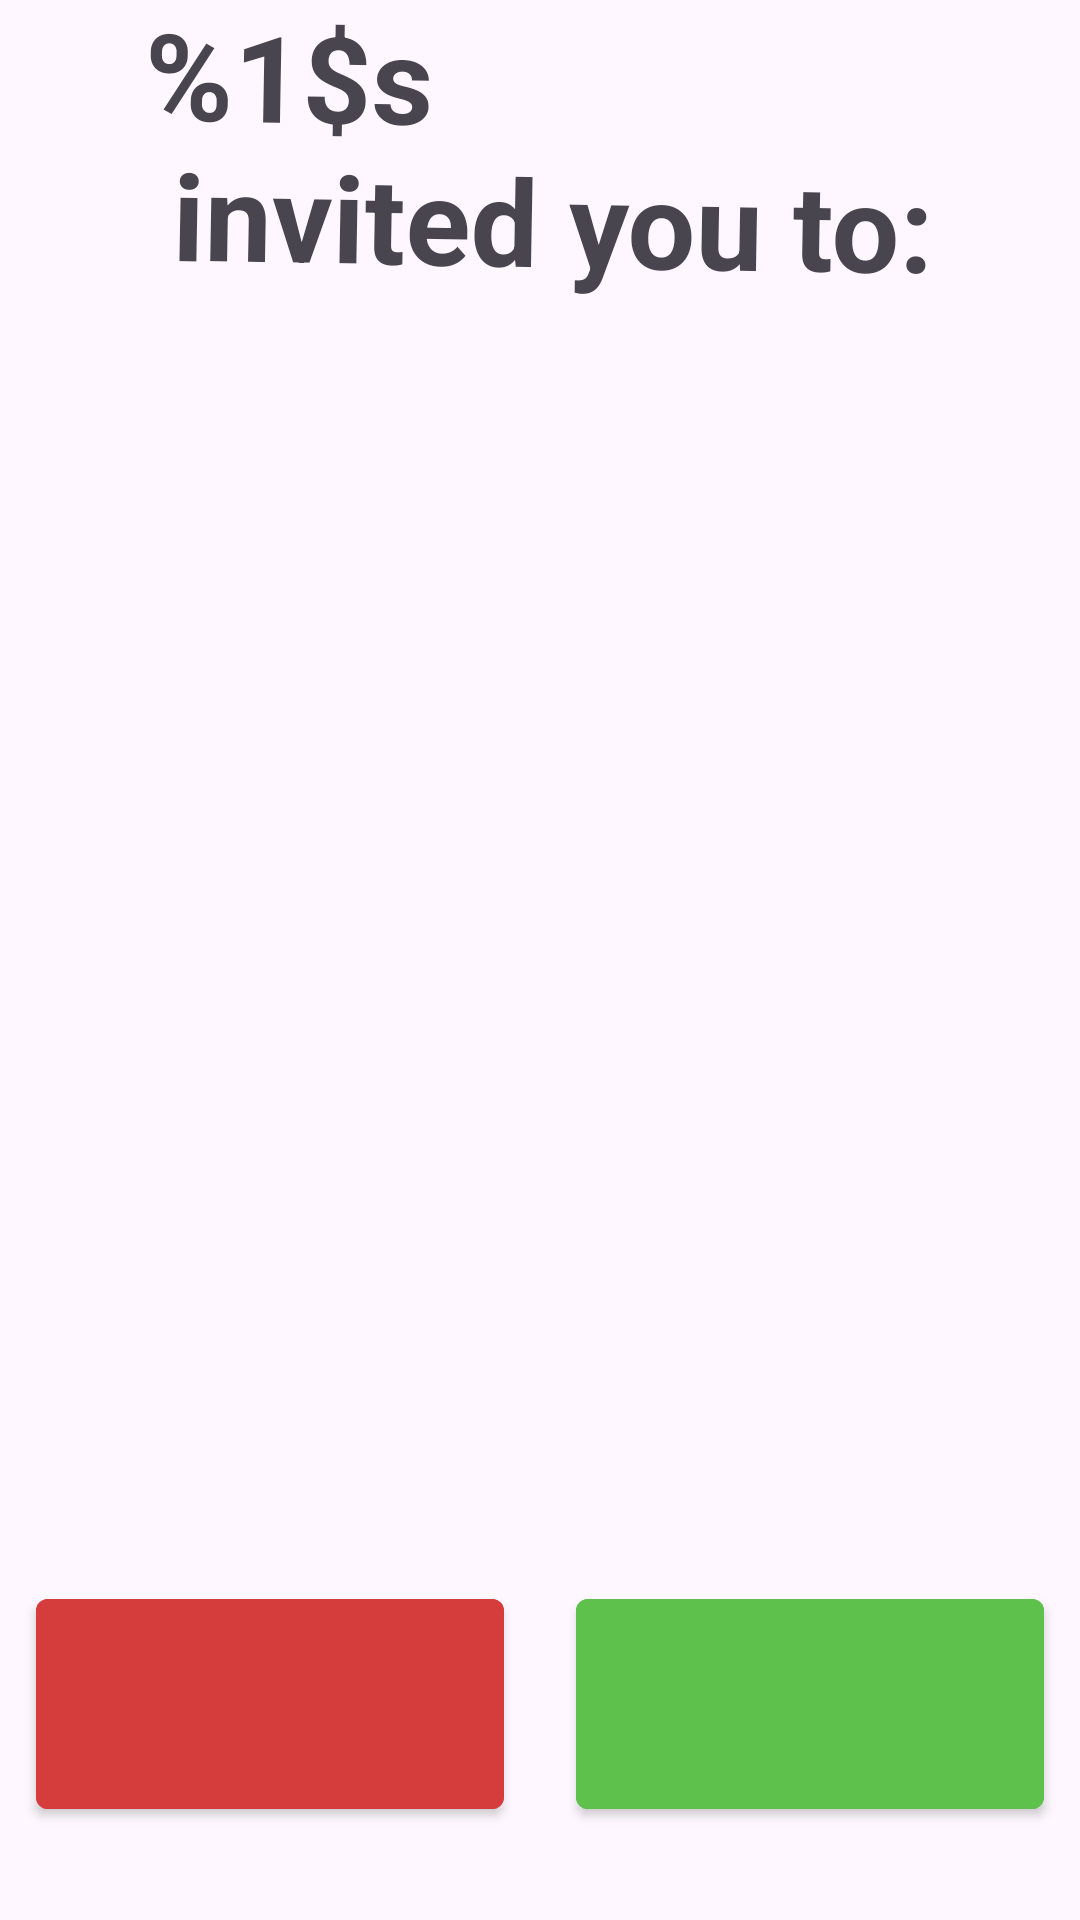

Android layout source for this screen:
<!-- AndroidManifest.xml: application theme Theme.Matchit -->
<!-- res/layout/fragment_session_invite_confirm.xml -->
<?xml version="1.0" encoding="utf-8"?>
<androidx.constraintlayout.widget.ConstraintLayout xmlns:android="http://schemas.android.com/apk/res/android"
    xmlns:app="http://schemas.android.com/apk/res-auto"
    xmlns:tools="http://schemas.android.com/tools"
    android:layout_width="match_parent"
    android:layout_height="match_parent"
    tools:context=".ui.matchingSession.creation.confirmation.SessionInviteConfirmFragment">

    <TextView
        android:id="@+id/invitation_message"
        android:layout_width="wrap_content"
        android:layout_height="wrap_content"
        android:rotation="1"
        android:text="@string/invitation_message"
        android:textSize="40sp"
        android:textStyle="normal|bold"
        app:layout_constraintTop_toTopOf="parent"
        app:layout_constraintStart_toStartOf="parent"
        app:layout_constraintEnd_toEndOf="parent" />

    <ScrollView
        android:id="@+id/bannerScrollView"
        android:layout_width="match_parent"
        android:layout_height="0dp"
        android:layout_margin="10dp"
        android:clipChildren="false"
        android:clipToPadding="false"
        app:layout_constraintTop_toBottomOf="@+id/invitation_message"
        app:layout_constraintBottom_toTopOf="@+id/linearLayout3"
        app:layout_constraintStart_toStartOf="parent"
        app:layout_constraintEnd_toEndOf="parent">

        <androidx.fragment.app.FragmentContainerView
            android:id="@+id/bannerContainer"
            android:layout_width="match_parent"
            android:layout_height="wrap_content"
            android:layout_gravity="center_horizontal"
            android:clipChildren="false"
            android:clipToPadding="false" />
    </ScrollView>

    <LinearLayout
        android:id="@+id/linearLayout3"
        android:layout_width="match_parent"
        android:layout_height="wrap_content"
        android:layout_marginBottom="25dp"
        android:orientation="horizontal"
        app:layout_constraintBottom_toBottomOf="parent"
        app:layout_constraintStart_toStartOf="parent"
        app:layout_constraintEnd_toEndOf="parent">

        <com.google.android.material.button.MaterialButton
            android:id="@+id/session_reject_btn"
            android:layout_width="0dp"
            android:layout_height="70dp"
            android:layout_gravity="center"
            android:layout_margin="12dp"
            android:layout_weight="1"
            android:backgroundTint="@color/btn_dislike_primary"
            android:insetLeft="0dp"
            android:insetTop="0dp"
            android:insetRight="0dp"
            android:insetBottom="0dp"
            android:singleLine="true"
            android:textSize="20sp"
            app:icon="@drawable/ic_reject"
            app:iconGravity="textStart"
            app:iconSize="50dp" />

        <com.google.android.material.button.MaterialButton
            android:id="@+id/session_accept_btn"
            android:layout_width="0dp"
            android:layout_height="70dp"
            android:layout_gravity="center"
            android:layout_margin="12dp"
            android:layout_weight="1"
            android:backgroundTint="@color/btn_like_primary"
            android:insetLeft="0dp"
            android:insetTop="0dp"
            android:insetRight="0dp"
            android:insetBottom="0dp"
            android:textSize="24sp"
            app:icon="@drawable/ic_done"
            app:iconGravity="textStart"
            app:iconSize="50dp" />
    </LinearLayout>

    <LinearLayout
        android:id="@+id/session_progress_bar"
        android:layout_width="match_parent"
        android:layout_height="wrap_content"
        android:orientation="vertical"
        android:visibility="gone"
        app:layout_constraintBottom_toBottomOf="parent"
        app:layout_constraintEnd_toEndOf="parent"
        app:layout_constraintStart_toStartOf="parent"
        app:layout_constraintTop_toTopOf="parent"
        app:layout_constraintVertical_bias="0.76">

        <ProgressBar
            android:layout_width="match_parent"
            android:layout_height="wrap_content" />

        <TextView
            android:layout_width="match_parent"
            android:layout_height="wrap_content"
            android:text="@string/waiting_to_start_session"
            android:textAlignment="center"
            android:textSize="24sp" />
    </LinearLayout>

</androidx.constraintlayout.widget.ConstraintLayout>
<!-- resources referenced by this layout -->
<resources>
  <color name="btn_dislike_primary">#D53D3D</color>
  <color name="btn_like_primary">#5DC14B</color>
  <string name="invitation_message">%1$s\n invited you to:</string>
  <string name="waiting_to_start_session">Waiting for session to start,\n hold on!</string>s
  <style name="Theme.Matchit" parent="Base.Theme.Matchit" />
  <style name="Base.Theme.Matchit" parent="Theme.Material3.DayNight.NoActionBar">
          
  
          <item name="colorPrimary">@color/purple500</item>
          <item name="colorPrimaryVariant">@color/purple700</item>
  
          
          <item name="colorSurface">#FFFFFF</item>
          <item name="colorError">#B00020</item>
  
          <item name="colorOnPrimary">#FFFFFF</item>
          <item name="colorOnSecondary">@color/white</item>
          <item name="colorOnBackground">@color/black</item>
          <item name="colorOnSurface">@color/white</item>
          <item name="colorOnError">#B00020</item>
  
          <item name="materialButtonStyle">@style/primaryButton</item>
  
      </style>
  <color name="purple500">#6002ee</color>
  <color name="purple700">#3d00e0</color>
  <color name="white">#FFFFFFFF</color>
  <color name="black">#FF000000</color>
  <style name="primaryButton" parent="Widget.MaterialComponents.Button">
          
      </style>
</resources>
